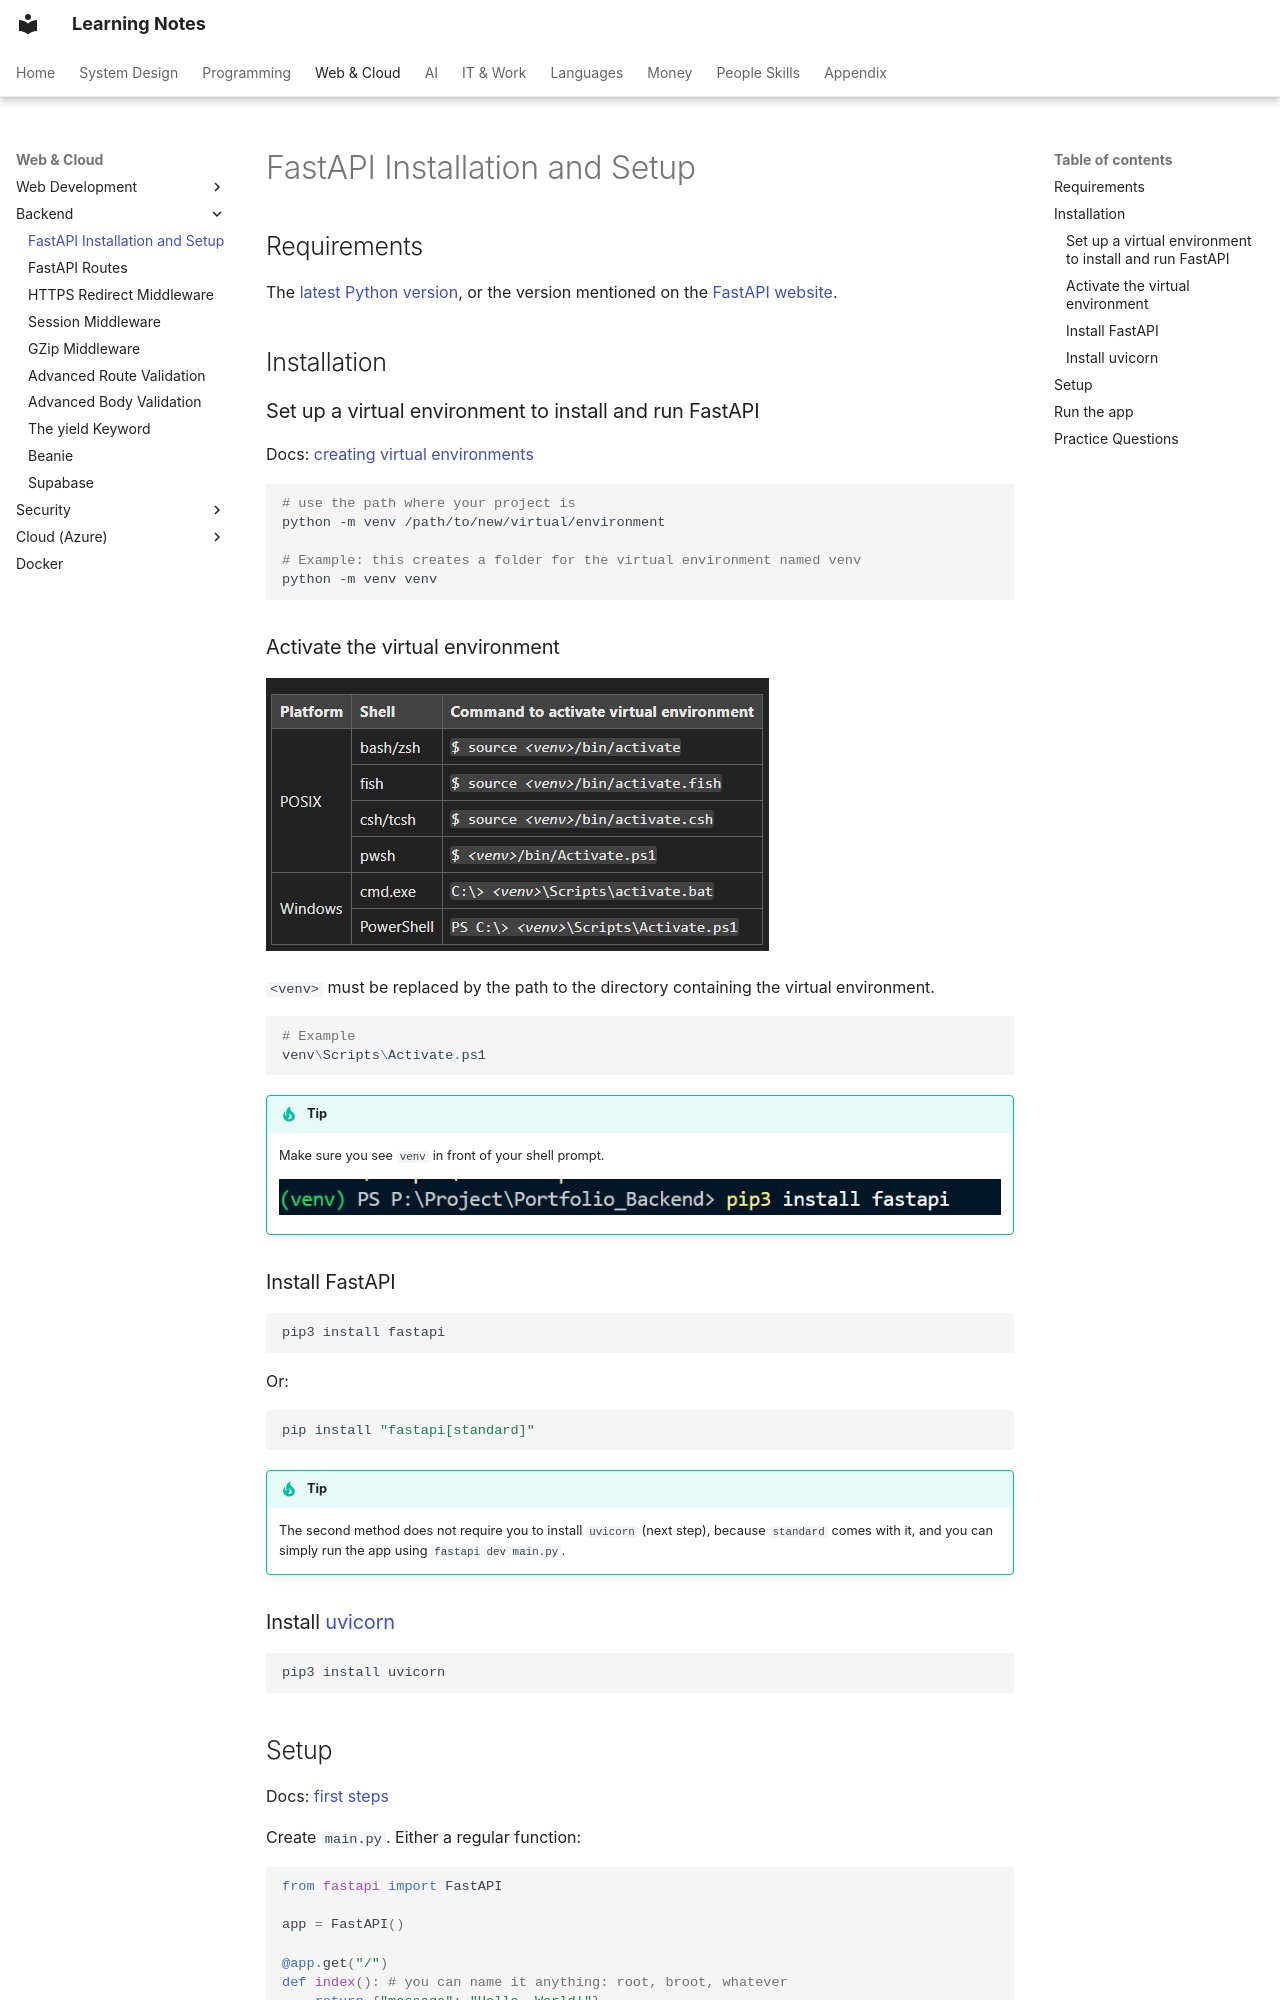

repository: pratham-garg-456/learning-notes · page: coding/backend/fastapi-installation-and-setup/index.html · generator: mkdocs

---
title: FastAPI Installation and Setup
---

# FastAPI Installation and Setup

## Requirements

The [latest Python version](https://www.python.org/), or the version mentioned on the [FastAPI website](https://fastapi.tiangolo.com/#requirements).

## Installation

### Set up a virtual environment to install and run FastAPI

Docs: [creating virtual environments](https://docs.python.org/3/library/venv.html#creating-virtual-environments)

```bash
# use the path where your project is
python -m venv /path/to/new/virtual/environment

# Example: this creates a folder for the virtual environment named venv
python -m venv venv
```

### Activate the virtual environment

![fastapi installation and setup](../../assets/notion/fastapi-installation-and-setup/image-17.png)


`<venv>` must be replaced by the path to the directory containing the virtual environment.

```powershell
# Example
venv\Scripts\Activate.ps1
```

!!! tip
    Make sure you see `venv` in front of your shell prompt.

    ![fastapi installation and setup](../../assets/notion/fastapi-installation-and-setup/image-18.png)


### Install FastAPI

```bash
pip3 install fastapi
```

Or:

```bash
pip install "fastapi[standard]"
```

!!! tip
    The second method does not require you to install `uvicorn` (next step), because `standard` comes with it, and you can simply run the app using `fastapi dev main.py`.

### Install [uvicorn](https://www.uvicorn.org/)

```bash
pip3 install uvicorn
```
